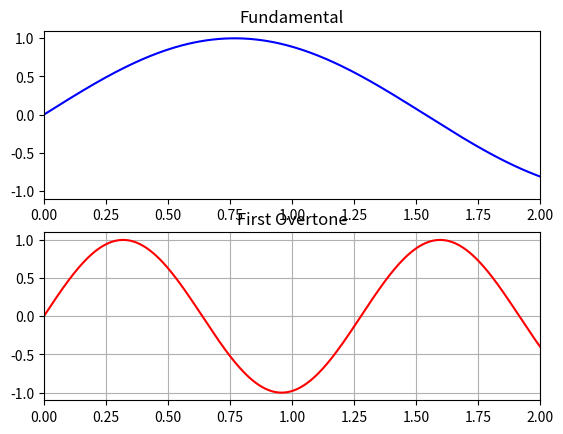

Here is the Python script that generated this plot:
import numpy as np
import matplotlib.pyplot as plt

kl_fundamental = 2.042
kl_overtone = 4.915
omega_fundamental = kl_fundamental
omega_overtone = kl_overtone
t = np.linspace(0, 2*np.pi, 1000)
fundamental_signal = np.sin(omega_fundamental * t)
overtone_signal = np.sin(omega_overtone * t)

plt.figure()

plt.subplot(2, 1, 1)
plt.plot(t, fundamental_signal, 'b')
plt.xlim([0, 2])
plt.title('Fundamental')

plt.subplot(2, 1, 2)
plt.plot(t, overtone_signal, 'r')
plt.xlim([0, 2])
plt.title('First Overtone')

plt.grid(True)
plt.show()
